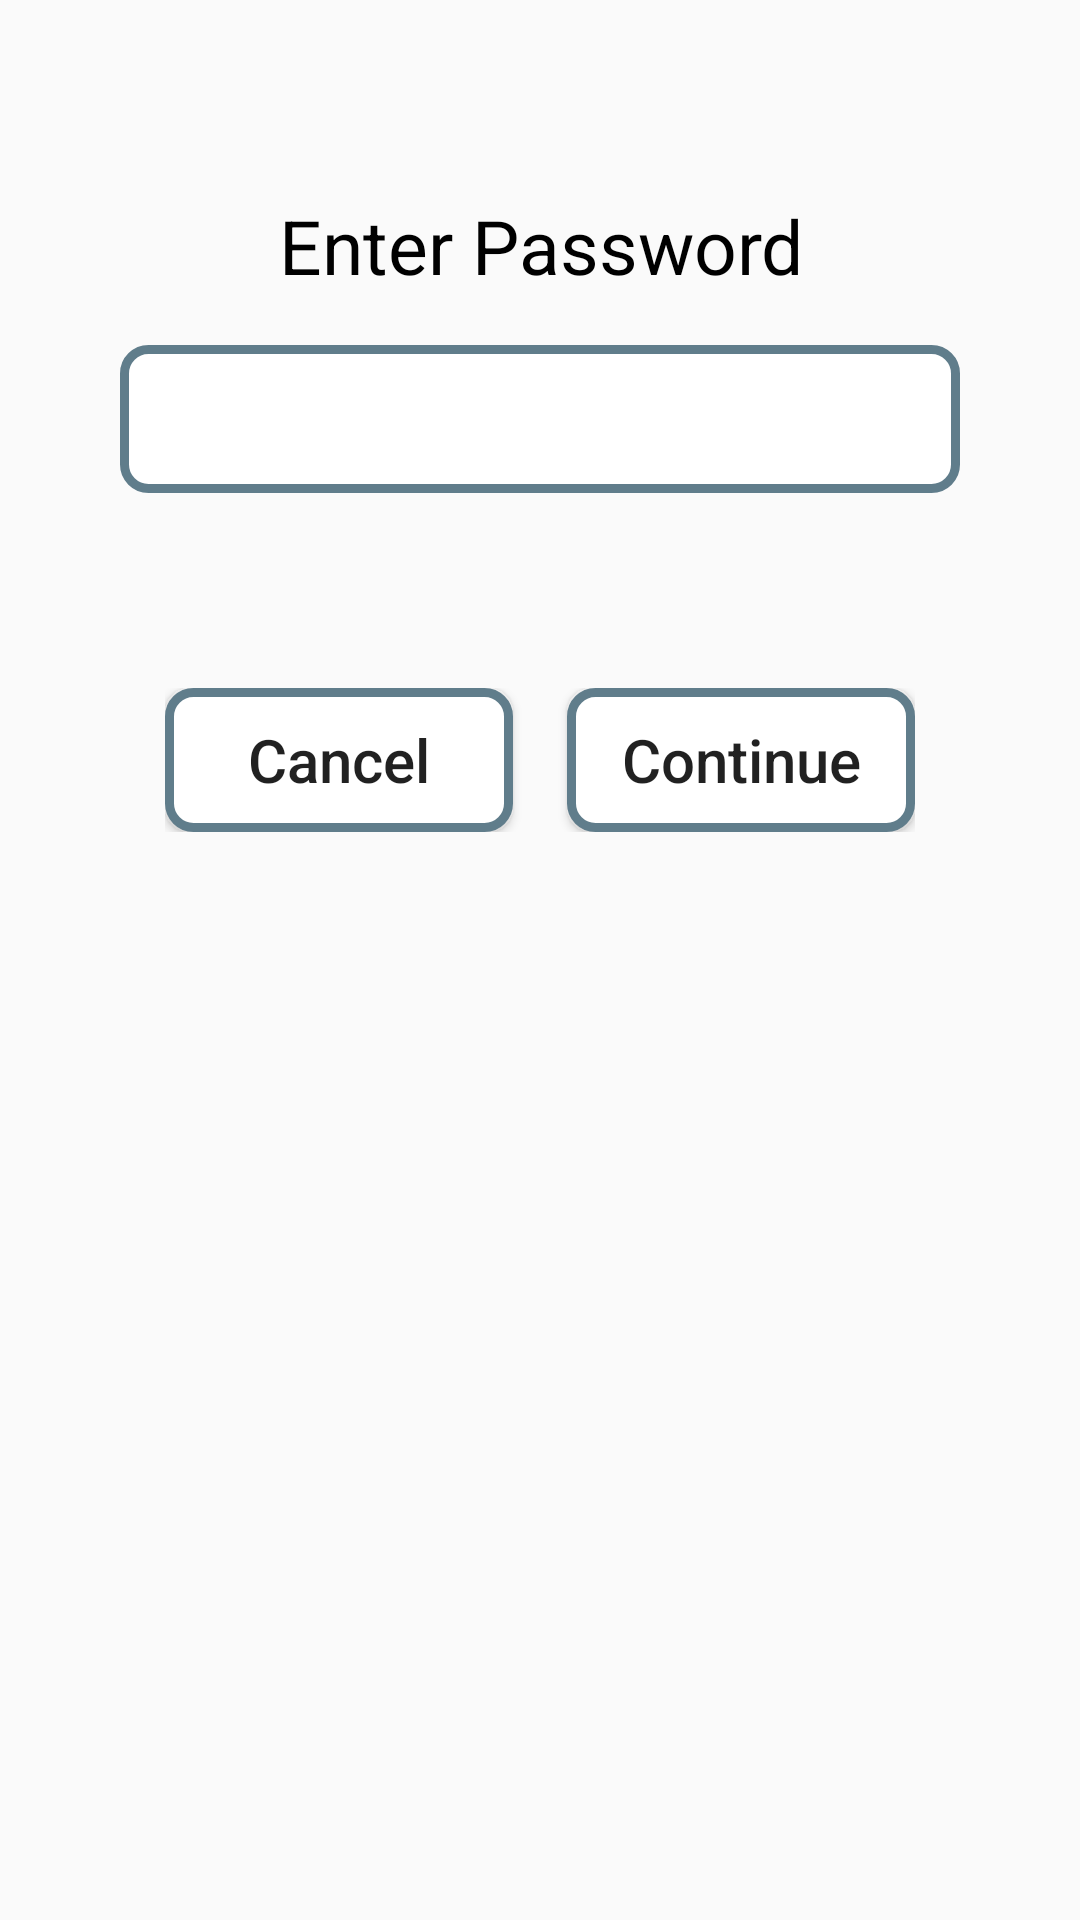

This screen was rendered from an Android layout file. Write that file and the resources it references.
<!-- AndroidManifest.xml: application theme AppTheme -->
<!-- res/layout/activity_password.xml -->
<?xml version="1.0" encoding="utf-8"?>
<RelativeLayout xmlns:android="http://schemas.android.com/apk/res/android"
    xmlns:tools="http://schemas.android.com/tools"
    android:layout_width="match_parent"
    android:layout_height="match_parent"
    android:focusable="true"
    android:focusableInTouchMode="true"
    android:padding="40dp"
    tools:context=".SecurityPassword.PasswordActivity">

    <TextView
        android:id="@+id/txtPasswordSetConfirm"
        android:layout_width="match_parent"
        android:layout_height="wrap_content"
        android:layout_marginTop="25dp"
        android:gravity="center"
        android:text="Enter Password"
        android:textColor="#000"
        android:textSize="25sp"
        android:visibility="visible" />

    <EditText
        android:id="@+id/edtPasswordSetConfirm"
        android:layout_width="match_parent"
        android:layout_height="wrap_content"
        android:layout_marginTop="75dp"
        android:background="@drawable/border_color"
        android:gravity="center"
        android:inputType="textPassword"
        android:padding="10dp"
        android:textSize="22sp"
        android:visibility="visible" />

    <TextView
        android:id="@+id/txtPasswordSetReconfirm"
        android:layout_width="match_parent"
        android:layout_height="wrap_content"
        android:layout_marginTop="25dp"
        android:gravity="center"
        android:text="Renter Password"
        android:textColor="#000"
        android:textSize="25sp"
        android:visibility="invisible" />

    <EditText
        android:id="@+id/edtPasswordSetReconfirm"
        android:layout_width="match_parent"
        android:layout_height="wrap_content"
        android:layout_marginTop="75dp"
        android:background="@drawable/border_color"
        android:gravity="center"
        android:inputType="textPassword"
        android:padding="10dp"
        android:textSize="20sp"
        android:visibility="invisible" />

    <LinearLayout
        android:id="@+id/linearLayoutPasswordConfirm"
        android:layout_width="match_parent"
        android:layout_height="wrap_content"
        android:layout_below="@id/edtPasswordSetConfirm"
        android:layout_marginTop="50dp"
        android:orientation="horizontal"
        android:padding="15dp"
        android:visibility="visible">

        <Button
            android:id="@+id/btnCancelPasswordConfirm"
            android:layout_width="0dp"
            android:layout_height="wrap_content"
            android:layout_marginRight="18dp"
            android:layout_weight="1"
            android:background="@drawable/border_color"
            android:onClick="cancelPasswordActivity"
            android:text="Cancel"
            android:textAllCaps="false"
            android:textSize="20sp"/>

        <Button
            android:id="@+id/btnContinuePasswordConfirm"
            android:layout_width="0dp"
            android:layout_height="wrap_content"
            android:layout_weight="1"
            android:background="@drawable/border_color"
            android:text="Continue"
            android:textAllCaps="false"
            android:textSize="20sp" />
    </LinearLayout>

    <LinearLayout
        android:id="@+id/linearLayoutPasswordReconfirm"
        android:layout_width="match_parent"
        android:layout_height="wrap_content"
        android:layout_below="@id/edtPasswordSetReconfirm"
        android:layout_marginTop="50dp"
        android:orientation="horizontal"
        android:padding="15dp"
        android:visibility="invisible">

        <Button
            android:id="@+id/btnCancelPasswordReconfirm"
            android:layout_width="0dp"
            android:layout_height="wrap_content"
            android:layout_marginRight="18dp"
            android:layout_weight="1"
            android:background="@drawable/border_color"
            android:onClick="cancelPasswordActivity"
            android:text="Cancel"
            android:textAllCaps="false"
            android:textSize="20sp"/>

        <Button
            android:id="@+id/btnContinuePasswordReconfirm"
            android:layout_width="0dp"
            android:layout_height="wrap_content"
            android:layout_weight="1"
            android:background="@drawable/border_color"
            android:text="Continue"
            android:textAllCaps="false"
            android:textSize="20sp" />
    </LinearLayout>

</RelativeLayout>
<!-- resources referenced by this layout -->
<resources>
  <!-- drawable border_color (drawable) -->
  <?xml version="1.0" encoding="utf-8"?>
  <shape
      xmlns:android="http://schemas.android.com/apk/res/android"
      android:shape="rectangle">
      <corners android:radius="8dp"/>
      <solid android:color="#fff" />
      <stroke
          android:width="3dp"
          android:color="@color/blue_grey" />
  
  </shape>
  <style name="AppTheme" parent="Theme.AppCompat.Light.DarkActionBar">
          
          <item name="colorPrimary">@color/colorPrimary</item>
          <item name="colorPrimaryDark">@color/colorPrimaryDark</item>
          <item name="colorAccent">@color/colorAccent</item>
      </style>
  <color name="blue_grey">#607d8b</color>
  <color name="colorPrimary">#E43F4F</color>
  <color name="colorPrimaryDark">#E43F3F</color>
  <color name="colorAccent">#D81B60</color>
</resources>
